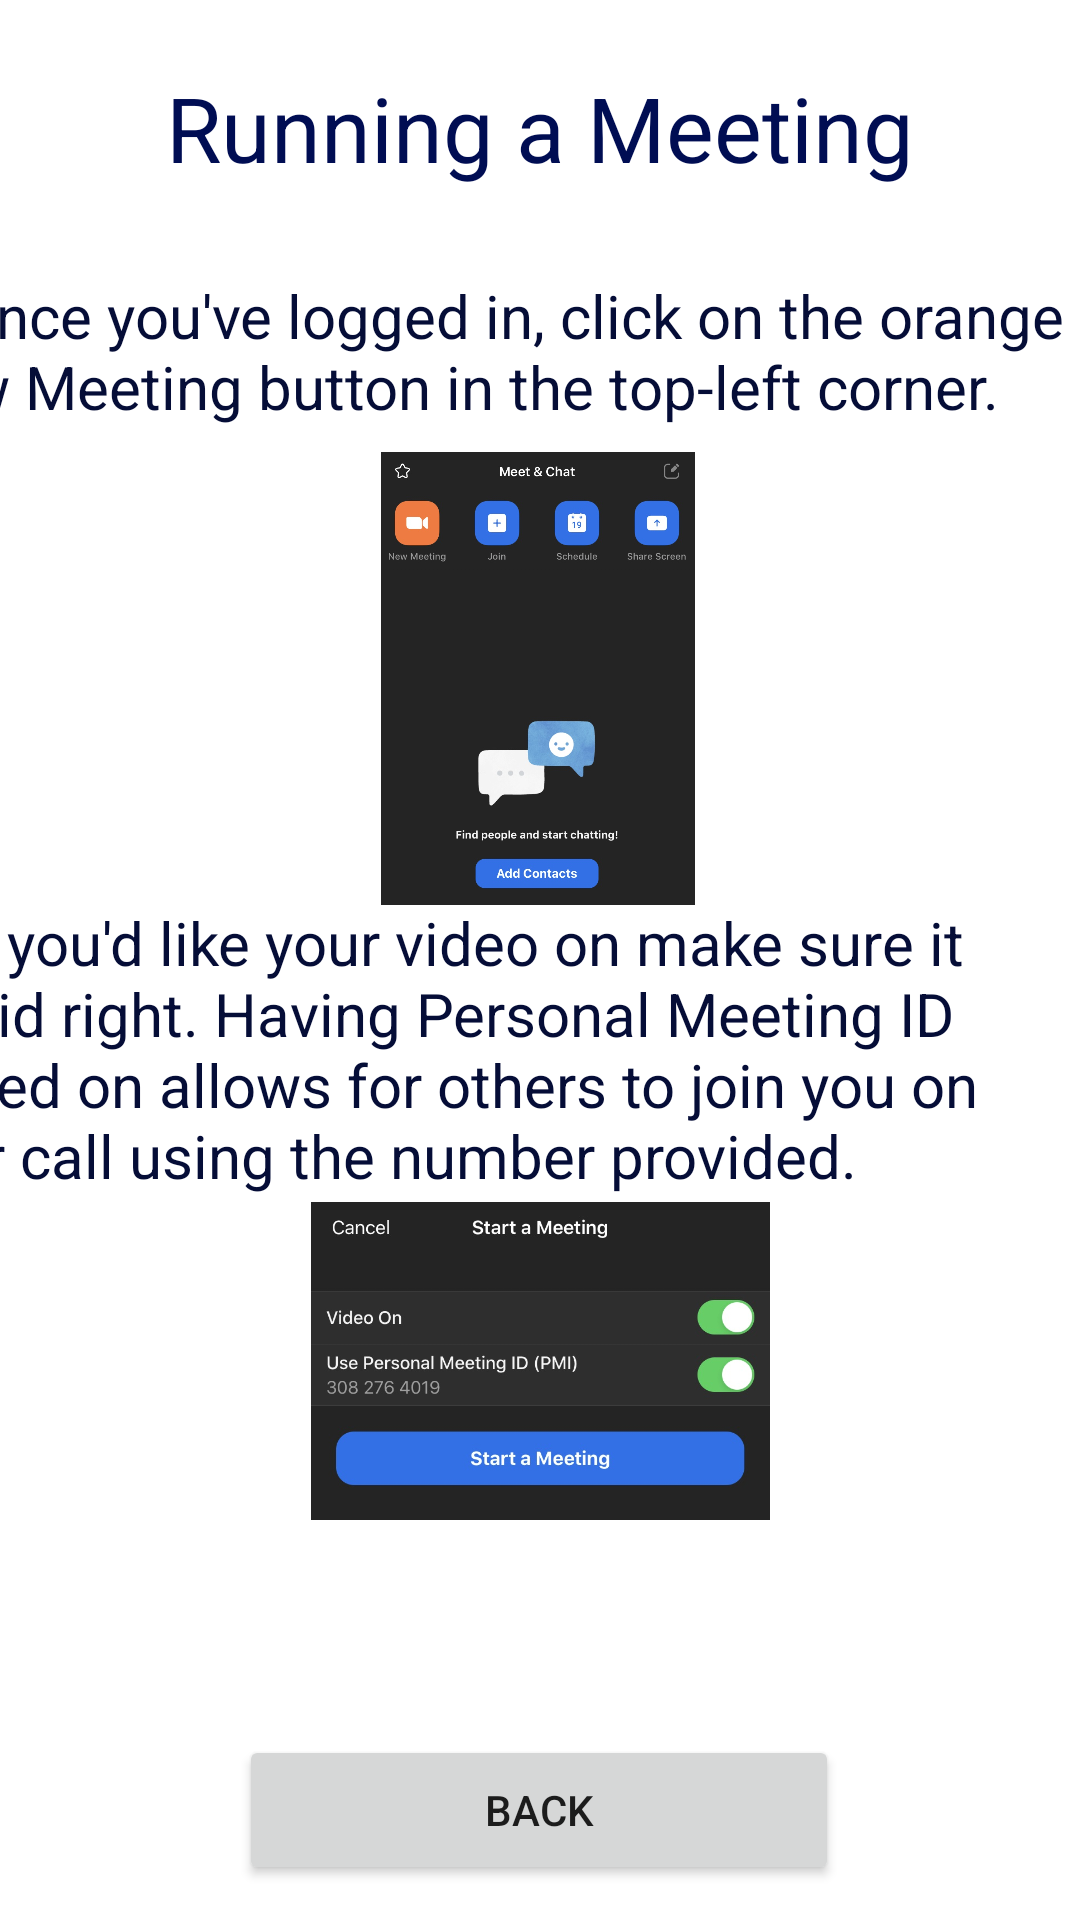

Reconstruct the res/layout file that produces this screen, plus the resources it refers to.
<!-- AndroidManifest.xml: application theme Theme.Shortcut -->
<!-- res/layout/activity_zoom_run_meeting.xml -->
<androidx.constraintlayout.widget.ConstraintLayout xmlns:android="http://schemas.android.com/apk/res/android"
    xmlns:app="http://schemas.android.com/apk/res-auto"
    xmlns:tools="http://schemas.android.com/tools"
    android:layout_width="match_parent"
    android:layout_height="match_parent"
    tools:context=".ZoomSignInActivity">

    <Button
        android:id="@+id/backToZoomButton"
        android:layout_width="200dp"
        android:layout_height="50dp"
        android:text="@string/back"
        android:onClick="onClickGoToZoomTut"
        app:layout_constraintBottom_toBottomOf="parent"
        app:layout_constraintEnd_toEndOf="parent"
        app:layout_constraintHorizontal_bias="0.498"
        app:layout_constraintStart_toStartOf="parent"
        app:layout_constraintTop_toTopOf="parent"
        app:layout_constraintVertical_bias="0.98" />

    <TextView
        android:id="@+id/zoomRunMeeting"
        android:layout_width="wrap_content"
        android:layout_height="wrap_content"
        android:text="@string/zoom_tutorial_4"
        android:textAppearance="@style/TextAppearance.AppCompat.Display1"
        android:textColor="#000D53"
        android:textSize="30sp"
        app:layout_constraintBottom_toBottomOf="parent"
        app:layout_constraintEnd_toEndOf="parent"
        app:layout_constraintStart_toStartOf="parent"
        app:layout_constraintTop_toTopOf="parent"
        app:layout_constraintVertical_bias="0.037" />

    <ImageView
        android:id="@+id/zoomRunMeeting1"
        android:layout_width="106dp"
        android:layout_height="151dp"
        android:contentDescription="@string/zoom_tutorial_4"
        app:layout_constraintBottom_toBottomOf="parent"
        app:layout_constraintEnd_toEndOf="parent"
        app:layout_constraintHorizontal_bias="0.498"
        app:layout_constraintStart_toStartOf="parent"
        app:layout_constraintTop_toTopOf="parent"
        app:layout_constraintVertical_bias="0.308"
        app:srcCompat="@drawable/zoom_run_meeting_1" />

    <ImageView
        android:id="@+id/zoomRunMeeting2"
        android:layout_width="153dp"
        android:layout_height="184dp"
        android:contentDescription="@string/zoom_tutorial_4"
        app:layout_constraintBottom_toBottomOf="parent"
        app:layout_constraintEnd_toEndOf="parent"
        app:layout_constraintStart_toStartOf="parent"
        app:layout_constraintTop_toTopOf="parent"
        app:layout_constraintVertical_bias="0.793"
        app:srcCompat="@drawable/zoom_run_meeting_2" />

    <TextView
        android:id="@+id/zoomRunMeetingText1"
        android:layout_width="397dp"
        android:layout_height="56dp"
        android:text="@string/zoom_tut4_a"
        android:textColor="#050D37"
        android:textSize="20sp"
        app:layout_constraintBottom_toBottomOf="parent"
        app:layout_constraintEnd_toEndOf="parent"
        app:layout_constraintHorizontal_bias="1.0"
        app:layout_constraintStart_toStartOf="parent"
        app:layout_constraintTop_toTopOf="parent"
        app:layout_constraintVertical_bias="0.157" />

    <TextView
        android:id="@+id/zoomRunMeetingText2"
        android:layout_width="373dp"
        android:layout_height="131dp"
        android:text="@string/zoom_tut4_b"
        android:textColor="#050D37"
        android:textSize="20sp"
        app:layout_constraintBottom_toBottomOf="parent"
        app:layout_constraintEnd_toEndOf="parent"
        app:layout_constraintHorizontal_bias="0.0"
        app:layout_constraintStart_toStartOf="@+id/zoomRunMeetingText1"
        app:layout_constraintTop_toTopOf="parent"
        app:layout_constraintVertical_bias="0.591" />

</androidx.constraintlayout.widget.ConstraintLayout>
<!-- resources referenced by this layout -->
<resources>
  <!-- drawable zoom_run_meeting_1: jpg bitmap (drawable, 71001 bytes) -->
  <!-- drawable zoom_run_meeting_2: jpg bitmap (drawable, 51549 bytes) -->
  <string name="back">Back</string>
  <string name="zoom_tut4_a">1. Once you\'ve logged in, click on the orange New Meeting button in the top-left corner.</string>
  <string name="zoom_tut4_b">2. If you\'d like your video on make sure it is slid right. Having Personal Meeting ID turned on allows for others to join you on your call using the number provided.</string>
  <string name="zoom_tutorial_4">Running a Meeting</string>
  <style name="Theme.Shortcut" parent="Theme.MaterialComponents.DayNight.NoActionBar">
          
          <item name="colorPrimary">@color/purple_500</item>
          <item name="colorPrimaryVariant">@color/purple_700</item>
          <item name="colorOnPrimary">@color/white</item>
          
          <item name="colorSecondary">@color/teal_200</item>
          <item name="colorSecondaryVariant">@color/teal_700</item>
          <item name="colorOnSecondary">@color/black</item>
          
          <item name="android:statusBarColor" tools:targetApi="l">?attr/colorPrimaryVariant</item>
          
      </style>
  <!-- not gathered from this repository: default colours our renderer supplied (Android Studio template values) -->
  <color name="purple_500">#FF6200EE</color>
  <color name="purple_700">#FF3700B3</color>
  <color name="teal_200">#FF03DAC5</color>
  <color name="teal_700">#FF018786</color>
  <color name="black">#FF000000</color>
  <color name="white">#FFFFFFFF</color>
</resources>
